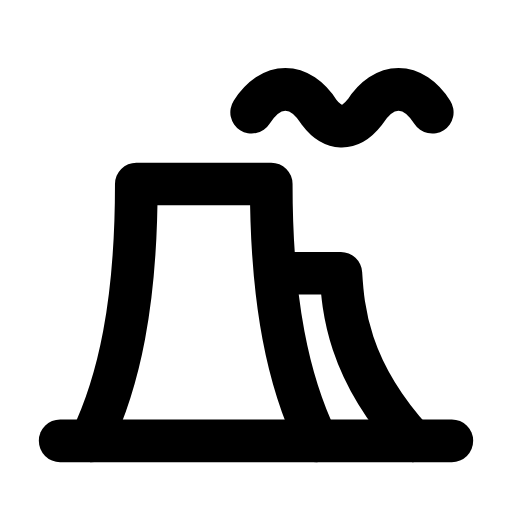
t = 0.00 s
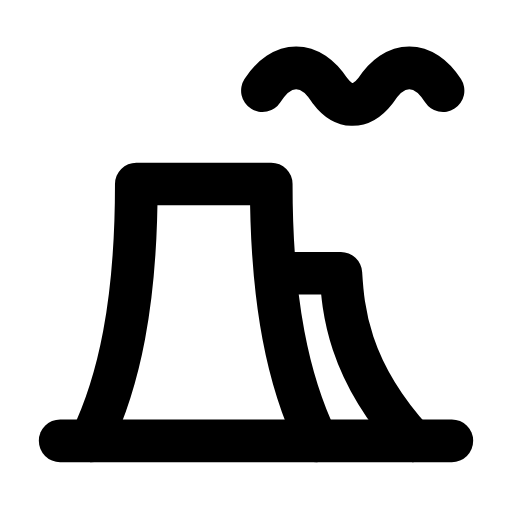
t = 0.31 s
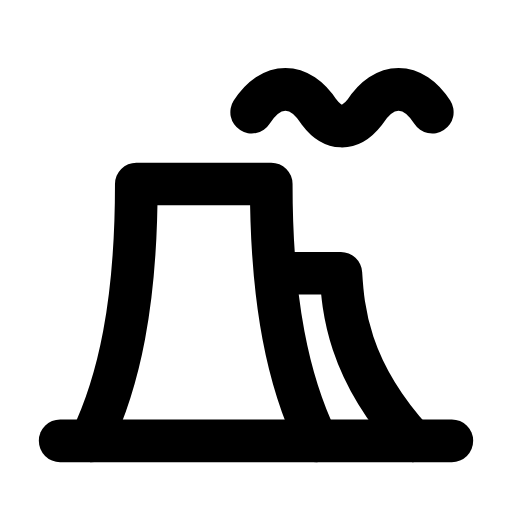
t = 0.63 s
t = 0.93 s: frame unchanged from t = 0.00 s, image omitted
t = 1.25 s: frame unchanged from t = 0.00 s, image omitted
t = 1.58 s: frame unchanged from t = 0.00 s, image omitted

The animated SVG that drew these frames (rendered in a browser with its animation timeline set to each time). Animation: 1 SMIL element (animateTransform=1); one cycle of 1.90 s, repeats indefinitely.

<svg xmlns="http://www.w3.org/2000/svg" width="24" height="24" viewBox="0 0 24 24" fill="none"><g transform="translate(-0.24 -0.248) scale(1.02)"><path stroke="currentColor" stroke-width="1.961" stroke-linecap="round" stroke-linejoin="round" fill="none" d="M4.4 20.5C5.7 17.8 6.5 14.2 6.5 8.7L12.7 8.7C12.7 14.2 13.5 17.8 14.8 20.5"></path><path stroke="currentColor" stroke-width="1.961" stroke-linecap="round" stroke-linejoin="round" fill="none" d="M13.2 12.8L15.9 12.8C16 14.4 16.2 17.2 19.2 20.5"></path><path stroke="currentColor" stroke-width="1.961" stroke-linecap="round" stroke-linejoin="round" fill="none" d="M11.8 5.4C12.7 4 14 4 14.9 5.4C15.5 6.2 16.3 6.3 17 5.4C17.9 4 19.2 4 20.1 5.4"><animateTransform attributeName="transform" type="translate" values="0 0;0 0;0.6 -1.2;0 0;0 0;0 0;0 0;0.6 -1.2;0 0;0 0;0 0" keyTimes="0;0.135;0.2475;0.36;0.45;0.6;0.66;0.735;0.81;0.9;1" dur="1.9s" repeatCount="indefinite" calcMode="spline" keySplines="0.16 1 0.3 1;0.16 1 0.3 1;0.16 1 0.3 1;0.16 1 0.3 1;0.16 1 0.3 1;0.16 1 0.3 1;0.16 1 0.3 1;0.16 1 0.3 1;0.16 1 0.3 1;0.16 1 0.3 1"/></path><line stroke="currentColor" stroke-width="1.961" stroke-linecap="round" stroke-linejoin="round" fill="none" x1="3" y1="20.5" x2="21" y2="20.5"></line></g></svg>
